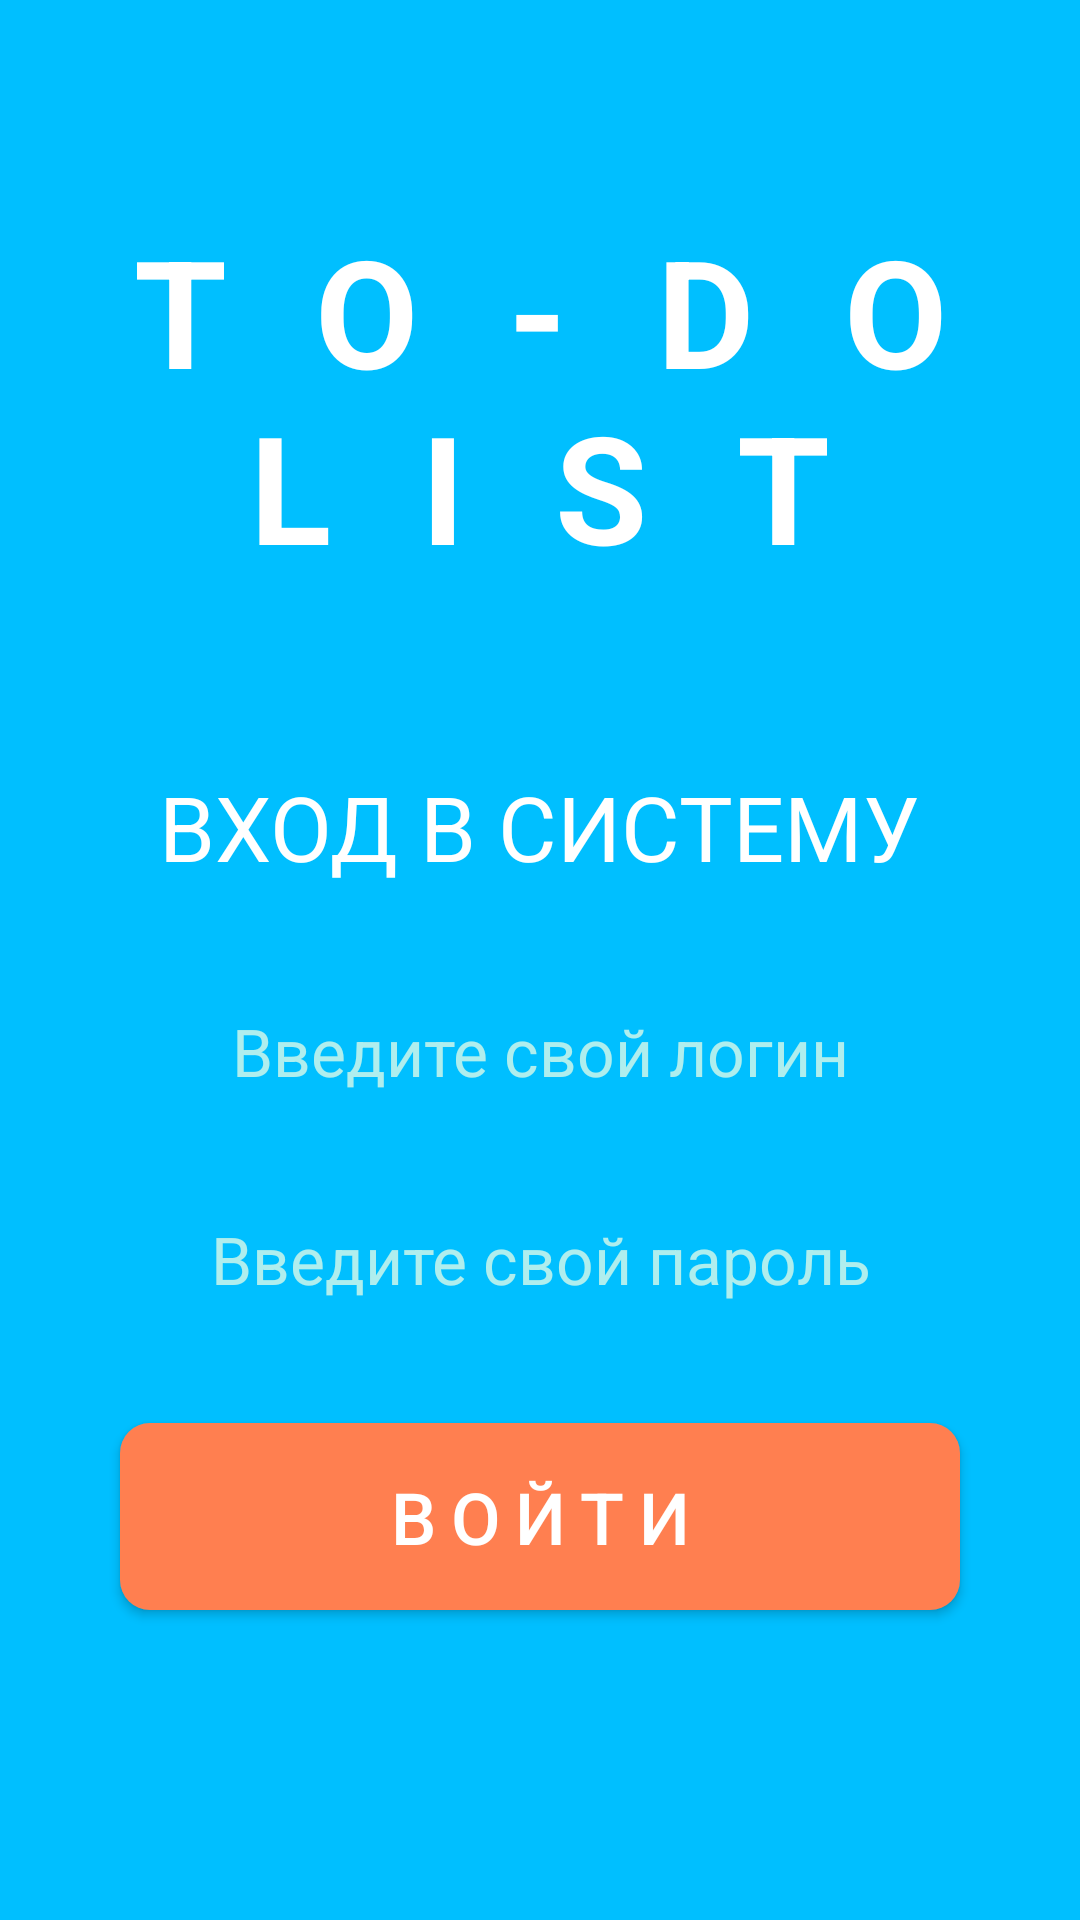

Here is an Android app screen rendered from its layout file. Give the layout XML and the strings, colors and styles it references.
<!-- AndroidManifest.xml: application theme Theme.Pract_4_Hojaeva -->
<!-- res/layout/activity_log_in.xml -->
<?xml version="1.0" encoding="utf-8"?>
<androidx.constraintlayout.widget.ConstraintLayout xmlns:android="http://schemas.android.com/apk/res/android"
    xmlns:app="http://schemas.android.com/apk/res-auto"
    xmlns:tools="http://schemas.android.com/tools"
    android:layout_width="match_parent"
    android:layout_height="match_parent"
    android:background="@color/whiteBlue"
    android:layout_margin="0dp"
    android:padding="20dp"
    tools:context=".LogIn">

    <TextView
        android:id="@+id/tvTitle"
        android:layout_width="wrap_content"
        android:layout_height="wrap_content"
        android:text="@string/tvTitleLog"
        android:textColor="@color/white"
        android:textSize="50sp"
        android:textAllCaps="true"
        android:textAlignment="center"
        android:letterSpacing="0.6"
        android:textStyle="bold"
        android:layout_marginVertical="50dp"
        app:layout_constraintEnd_toEndOf="parent"
        app:layout_constraintStart_toStartOf="parent"
        app:layout_constraintTop_toTopOf="parent" />

    <TextView
        android:id="@+id/tvWelcome"
        android:layout_width="wrap_content"
        android:layout_height="wrap_content"
        android:text="@string/tvWelcome"
        android:textAllCaps="true"
        android:textSize="30sp"
        android:textColor="@color/white"
        android:layout_marginVertical="60dp"
        app:layout_constraintStart_toStartOf="parent"
        app:layout_constraintEnd_toEndOf="parent"
        app:layout_constraintTop_toBottomOf="@+id/tvTitle"/>

    <EditText
        android:id="@+id/etLogin"
        android:layout_width="match_parent"
        android:layout_height="wrap_content"
        android:hint="@string/etLogin"
        android:textAlignment="center"
        android:background="@drawable/edit_text_bg"
        android:textColor="@color/black"
        android:textColorHint="@color/lightBlue"
        android:textSize="22sp"
        android:padding="10dp"
        android:layout_marginHorizontal="20dp"
        android:layout_marginVertical="30dp"
        app:layout_constraintStart_toStartOf="parent"
        app:layout_constraintEnd_toEndOf="parent"
        app:layout_constraintTop_toBottomOf="@+id/tvWelcome"/>

    <EditText
        android:id="@+id/etPassword"
        android:layout_width="match_parent"
        android:layout_height="wrap_content"
        android:hint="@string/etPassword"
        android:textAlignment="center"
        android:background="@drawable/edit_text_bg"
        android:textColor="@color/black"
        android:textColorHint="@color/lightBlue"
        android:textSize="22sp"
        android:padding="10dp"
        android:layout_marginHorizontal="20dp"
        android:layout_marginVertical="20dp"
        app:layout_constraintStart_toStartOf="parent"
        app:layout_constraintEnd_toEndOf="parent"
        app:layout_constraintTop_toBottomOf="@+id/etLogin"/>

    <androidx.appcompat.widget.AppCompatButton
        android:id="@+id/btnLogIn"
        android:layout_width="match_parent"
        android:layout_height="wrap_content"
        android:background="@drawable/button_bg"
        android:text="@string/btnLogIn"
        android:textSize="24sp"
        android:textColor="@color/white"
        android:letterSpacing="0.2"
        android:textAllCaps="true"
        android:padding="15dp"
        android:layout_marginHorizontal="20dp"
        android:layout_marginVertical="30dp"
        app:layout_constraintStart_toStartOf="parent"
        app:layout_constraintEnd_toEndOf="parent"
        app:layout_constraintTop_toBottomOf="@+id/etPassword"/>

</androidx.constraintlayout.widget.ConstraintLayout>
<!-- resources referenced by this layout -->
<resources>
  <color name="black">#FF000000</color>
  <color name="lightBlue">#AFEEEE</color>
  <color name="white">#FFFFFFFF</color>
  <color name="whiteBlue">#00BFFF</color>
  <!-- drawable button_bg (drawable) -->
  <?xml version="1.0" encoding="utf-8"?>
  <shape xmlns:android="http://schemas.android.com/apk/res/android">
  
      <corners android:radius="10dp"/>
      <solid android:color="@color/coral"/>
  
  </shape>
  <string name="btnLogIn">Войти</string>
  <string name="etLogin">Введите свой логин</string>
  <string name="etPassword">Введите свой пароль</string>
  <string name="tvTitleLog">To-Do List</string>
  <string name="tvWelcome">Вход в систему</string>
  <style name="Theme.Pract_4_Hojaeva" parent="Base.Theme.Pract_4_Hojaeva" />
  <color name="coral">#FF7F50</color>
  <style name="Base.Theme.Pract_4_Hojaeva" parent="Theme.AppCompat.DayNight.NoActionBar">
          
          
      </style>
</resources>
